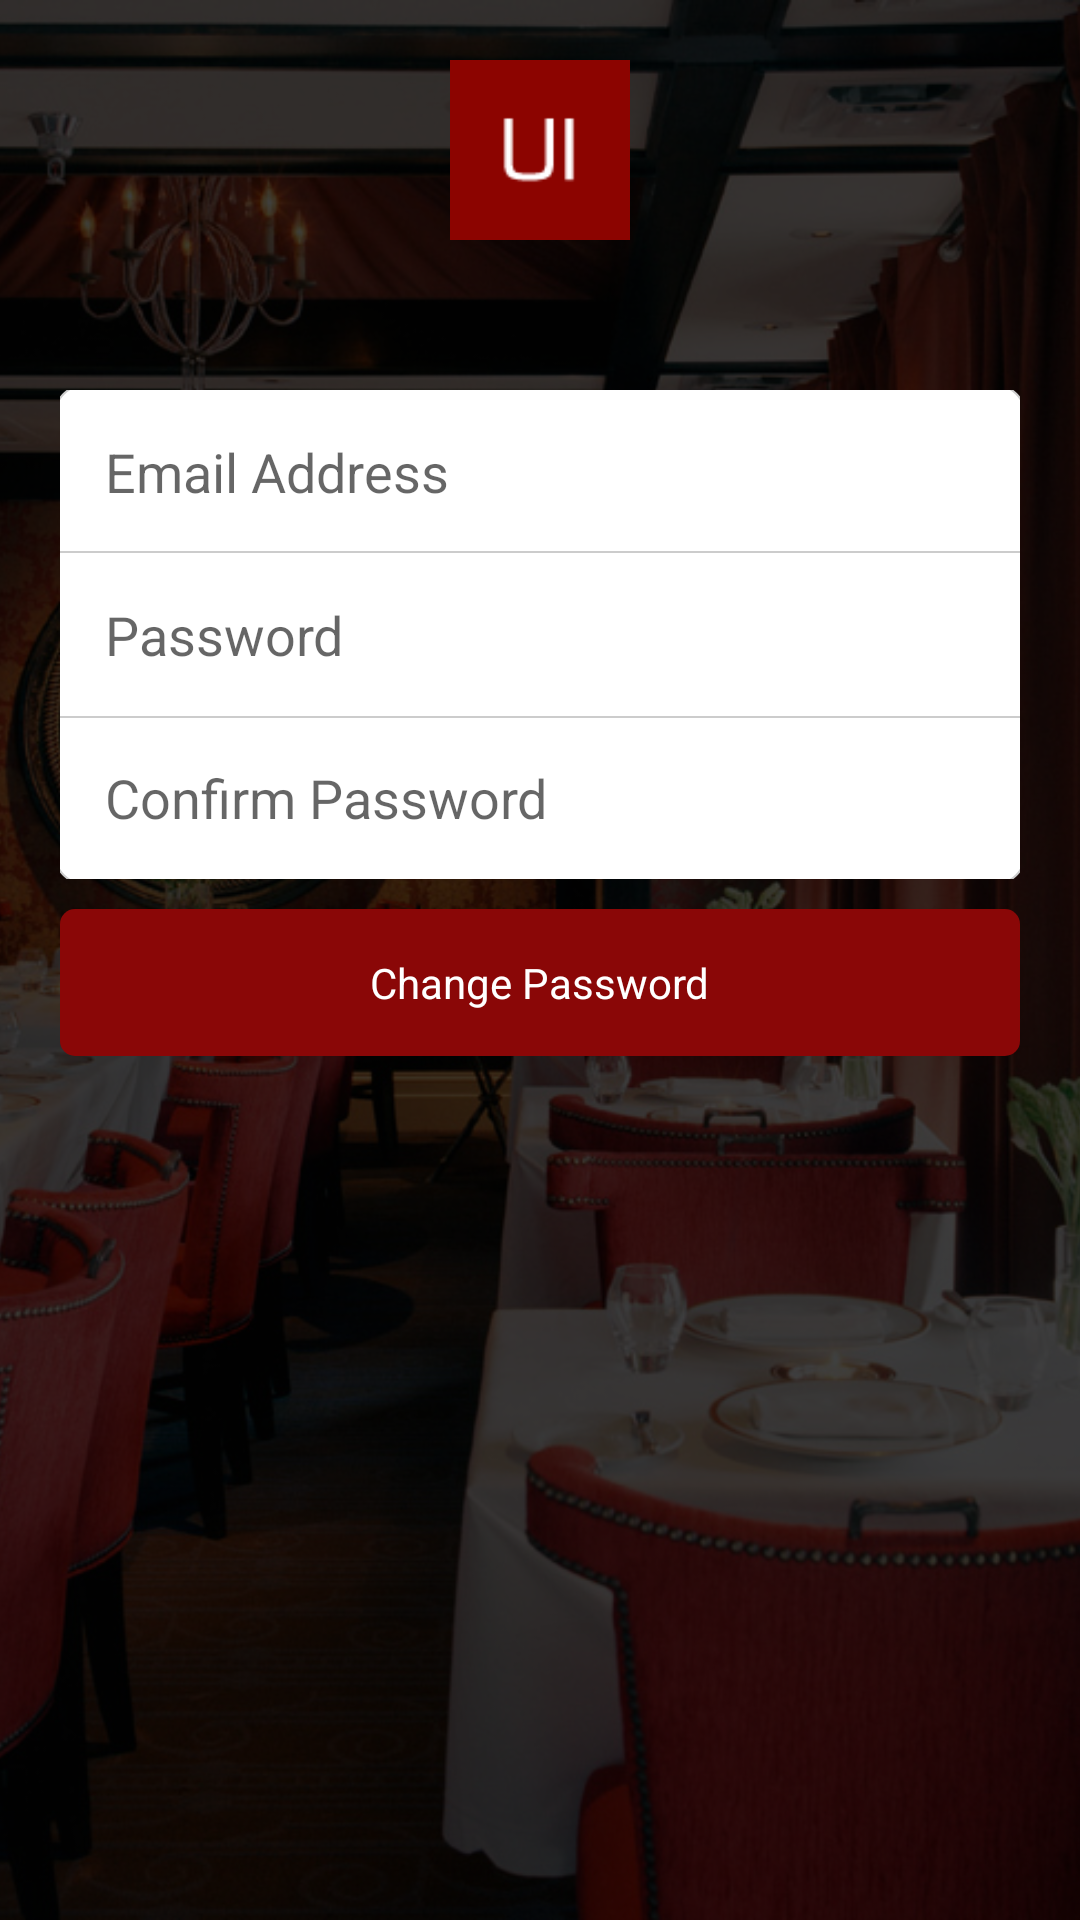

Reconstruct the res/layout file that produces this screen, plus the resources it refers to.
<!-- AndroidManifest.xml: application theme AppTheme -->
<!-- res/layout/activity_forgot_password.xml -->
<?xml version="1.0" encoding="utf-8"?>
<RelativeLayout xmlns:android="http://schemas.android.com/apk/res/android"
    xmlns:app="http://schemas.android.com/apk/res-auto"
    xmlns:tools="http://schemas.android.com/tools"
    android:layout_width="match_parent"
    android:layout_height="match_parent"
    tools:context="com.ahyoxsoft.recipe.ForgotPasswordActivity">

    
    <ImageView
        android:layout_width="match_parent"
        android:layout_height="match_parent"
        android:scaleType="centerCrop"
        android:src="@drawable/authscreen"/>

    
    <android.support.v7.widget.LinearLayoutCompat
        android:layout_width="match_parent"
        android:layout_height="match_parent"
        android:background="@color/blackOverlay"/>

    <android.support.v7.widget.LinearLayoutCompat
        android:layout_width="match_parent"
        android:layout_height="match_parent"
        android:padding="20dp"
        android:orientation="vertical">

        
        <ImageView
            android:layout_width="60dp"
            android:layout_height="60dp"
            android:src="@drawable/thumb"
            android:layout_marginBottom="50dp"
            android:layout_gravity="center"/>

        <android.support.v7.widget.AppCompatEditText
            android:id="@+id/emailAddress"
            android:layout_width="match_parent"
            android:layout_height="wrap_content"
            android:padding="15dp"
            android:hint="@string/email_hint"
            android:inputType="textEmailAddress"
            android:background="@drawable/auth_editview_upper"/>

        <android.support.v7.widget.AppCompatEditText
            android:id="@+id/password"
            android:layout_width="match_parent"
            android:layout_height="wrap_content"
            android:padding="15dp"
            android:hint="@string/password_hint"
            android:inputType="textPassword"
            android:background="@color/white"/>

        <android.support.v7.widget.AppCompatEditText
            android:id="@+id/confirmPassword"
            android:layout_width="match_parent"
            android:layout_height="wrap_content"
            android:padding="15dp"
            android:hint="Confirm Password"
            android:inputType="textPassword"
            android:background="@drawable/auth_editview_lower"/>


        
        <android.support.v7.widget.LinearLayoutCompat
            android:id="@+id/signInButton"
            android:layout_marginTop="10dp"
            android:layout_width="match_parent"
            android:layout_height="wrap_content"
            android:background="@drawable/app_button_radius"
            android:orientation="vertical">

            <android.support.v7.widget.AppCompatTextView
                android:layout_width="wrap_content"
                android:layout_height="wrap_content"
                android:textColor="@color/white"
                android:layout_gravity="center"
                android:padding="15dp"
                android:text="Change Password"/>

        </android.support.v7.widget.LinearLayoutCompat>

    </android.support.v7.widget.LinearLayoutCompat>

</RelativeLayout>
<!-- resources referenced by this layout -->
<resources>
  <color name="blackOverlay">#BF000000</color>
  <color name="white">@android:color/white</color>
  <!-- drawable app_button_radius (drawable) -->
  <?xml version="1.0" encoding="utf-8"?>
  <selector xmlns:android="http://schemas.android.com/apk/res/android">
  
      <item>
          <shape android:shape="rectangle">
              <solid android:color="@color/colorPrimary"/>
              <corners android:radius="5dp"/>
          </shape>
      </item>
  </selector>
  <!-- drawable auth_editview_lower (drawable) -->
  <?xml version="1.0" encoding="utf-8"?>
  <layer-list xmlns:android="http://schemas.android.com/apk/res/android">
  
      <item
          android:bottom="-2dp"
          android:left="-2dp"
          android:right="-2dp">
  
          <shape android:shape="rectangle">
              <solid android:color="@color/white"/>
              <corners android:topLeftRadius="0dp"
                  android:topRightRadius="0dp"
                  android:bottomLeftRadius="10dp"
                  android:bottomRightRadius="10dp"/>
              <stroke android:color="#ccc" android:width="0.5dp"/>
          </shape>
  
      </item>
  
  </layer-list>
  <!-- drawable auth_editview_upper (drawable) -->
  <?xml version="1.0" encoding="utf-8"?>
  <layer-list xmlns:android="http://schemas.android.com/apk/res/android">
  
      <item
          android:top="-2dp"
          android:left="-2dp"
          android:right="-2dp">
  
          <shape android:shape="rectangle">
              <solid android:color="@color/white"/>
              <corners android:topLeftRadius="10dp"
                  android:topRightRadius="10dp"
                  android:bottomLeftRadius="0dp"
                  android:bottomRightRadius="0dp"/>
              <stroke android:color="#ccc" android:width="0.5dp"/>
          </shape>
  
      </item>
  
  </layer-list>
  <!-- drawable authscreen: jpg bitmap (drawable, 243175 bytes) -->
  <!-- drawable thumb: png bitmap (drawable, 669 bytes) -->
  <string name="email_hint">Email Address</string>
  <string name="password_hint">Password</string>
  <style name="AppTheme" parent="Theme.AppCompat.Light.DarkActionBar">
          
          <item name="colorPrimary">@color/colorPrimary</item>
          <item name="colorPrimaryDark">@color/colorPrimaryDark</item>
          <item name="colorAccent">@color/colorAccent</item>
      </style>
  <color name="colorPrimary">#8A0707</color>
  <color name="colorPrimaryDark">#bb0a1e</color>
  <color name="colorAccent">#bb0a1e</color>
</resources>
